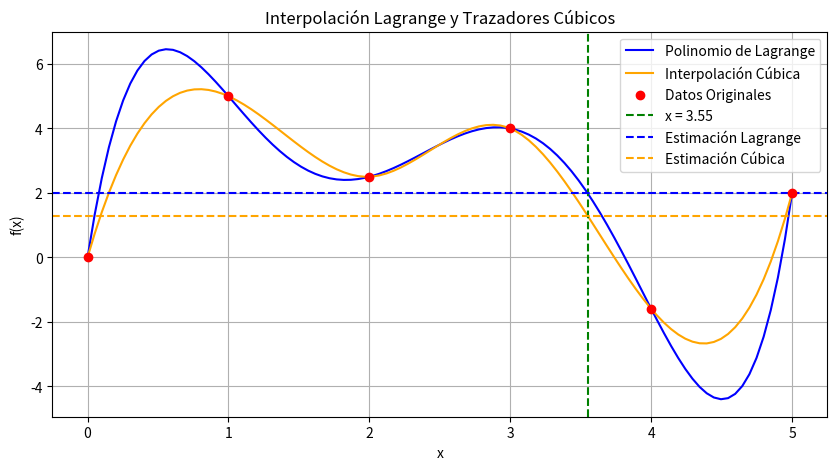

Reproduce this figure in Python.
# -*- coding: utf-8 -*-
"""TALLER25

Automatically generated by Colab.

Original file is located at
    https://colab.research.google.com/drive/1tpj1uOhtqiRjY6jeCTAz7eyeGkZIuUXi
"""

import numpy as np
import matplotlib.pyplot as plt
from scipy.interpolate import interp1d


x_data = np.array([0, 1, 2, 3, 4, 5])
f_values = np.array([0, 5, 2.5, 4, -1.6, 2])

def polynomial_interpolation(x_data, f_values):
    def basis_polynomial(k, x_val):
        result = 1
        for i in range(len(x_data)):
            if i != k:
                result *= (x_val - x_data[i]) / (x_data[k] - x_data[i])
        return result

    def interpolated_polynomial(x_val):
        result = 0
        for k in range(len(x_data)):
            result += f_values[k] * basis_polynomial(k, x_val)
        return result

    return interpolated_polynomial

interpolated_poly = polynomial_interpolation(x_data, f_values)


cubic_interpolator = interp1d(x_data, f_values, kind='cubic')


x_points = np.linspace(min(x_data), max(x_data), 100)
lagrange_results = interpolated_poly(x_points)
cubic_results = cubic_interpolator(x_points)


lagrange_prediction = interpolated_poly(3.55)
cubic_prediction = cubic_interpolator(3.55)


plt.figure(figsize=(10, 5))
plt.plot(x_points, lagrange_results, label='Polinomio de Lagrange', color='blue')
plt.plot(x_points, cubic_results, label='Interpolación Cúbica', color='orange')
plt.scatter(x_data, f_values, color='red', label='Datos Originales', zorder=5)
plt.axvline(3.55, color='green', linestyle='--', label='x = 3.55')
plt.axhline(lagrange_prediction, color='blue', linestyle='--', label='Estimación Lagrange')
plt.axhline(cubic_prediction, color='orange', linestyle='--', label='Estimación Cúbica')

plt.title('Interpolación Lagrange y Trazadores Cúbicos')
plt.xlabel('x')
plt.ylabel('f(x)')
plt.legend()
plt.grid()
plt.show()


print(f'Valor estimado de f(3.55) usando Lagrange: {lagrange_prediction}')
print(f'Valor estimado de f(3.55) usando Trazadores Cúbicos: {cubic_prediction}')